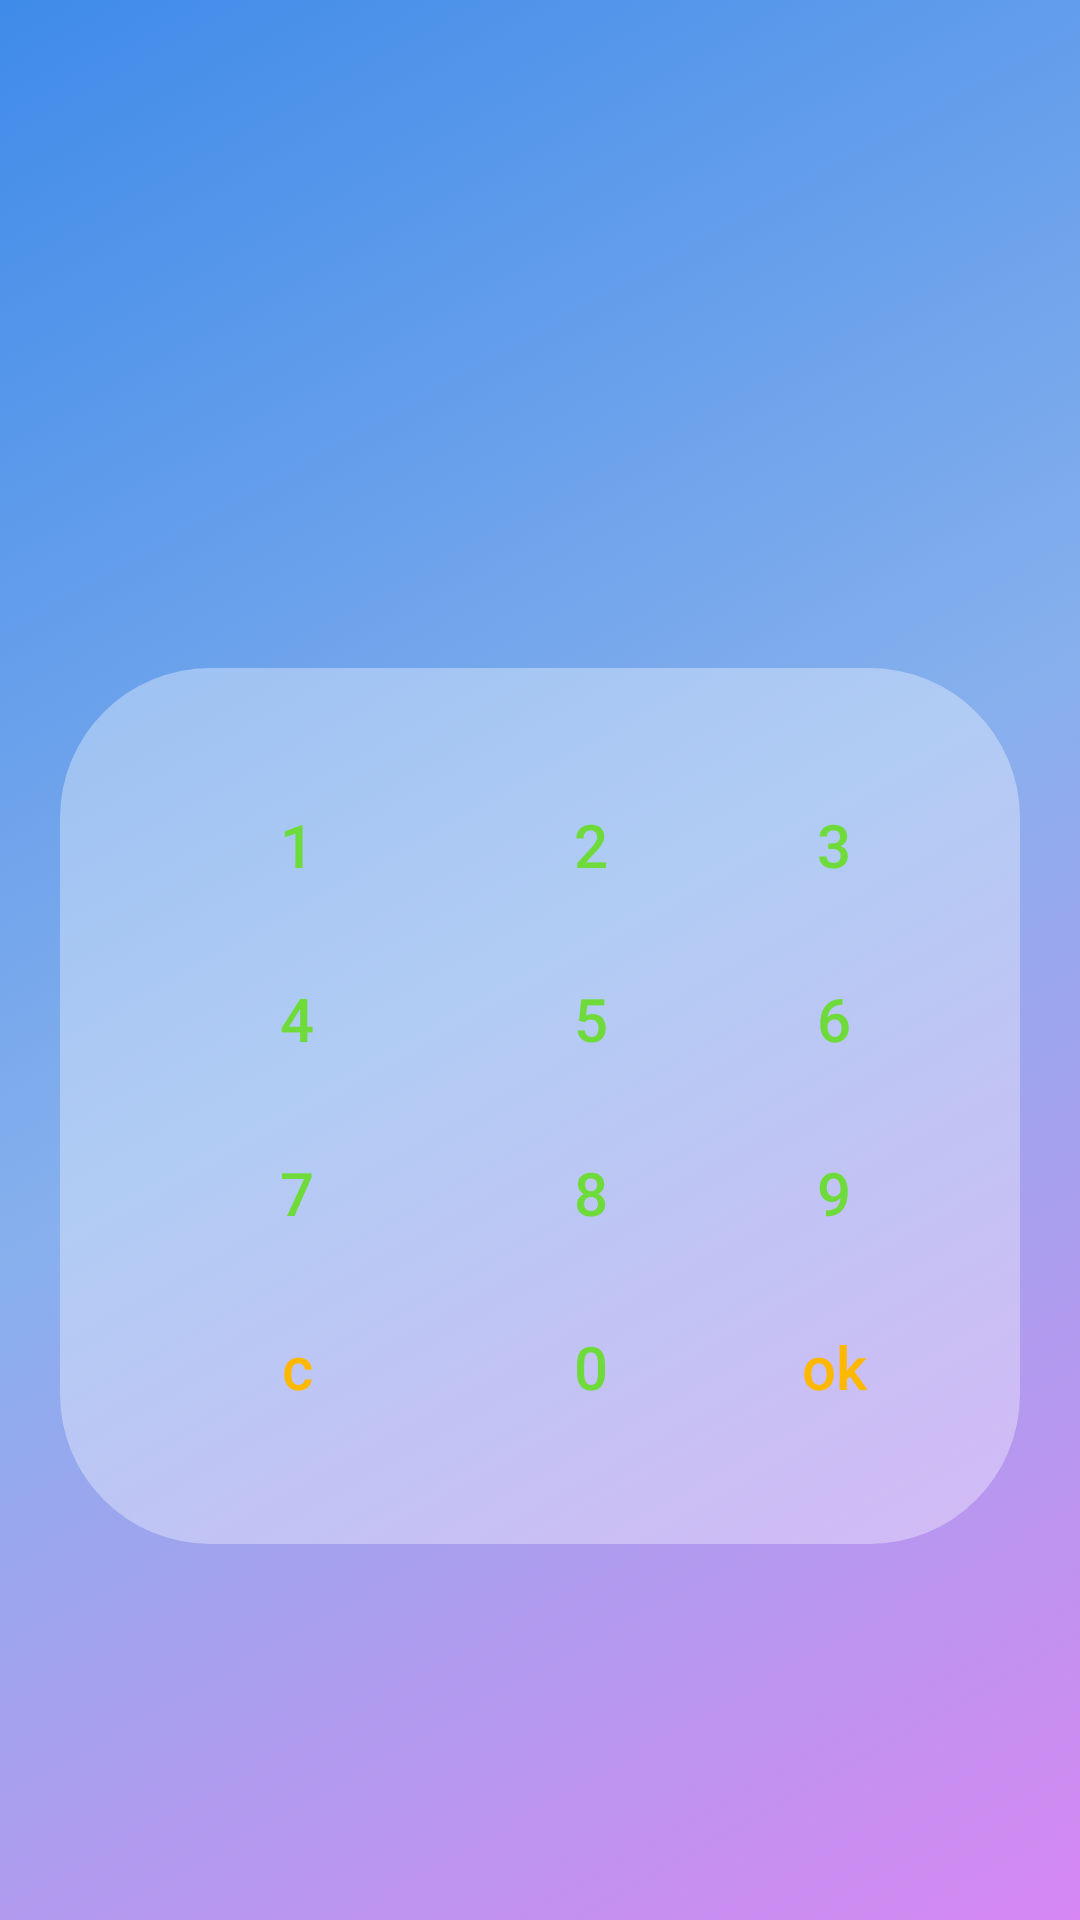

Here is an Android app screen rendered from its layout file. Give the layout XML and the strings, colors and styles it references.
<!-- AndroidManifest.xml: application theme Theme.KeyLib -->
<!-- res/layout/activity_password_screen.xml -->
<?xml version="1.0" encoding="utf-8"?>
<androidx.constraintlayout.widget.ConstraintLayout xmlns:android="http://schemas.android.com/apk/res/android"
    xmlns:app="http://schemas.android.com/apk/res-auto"
    xmlns:tools="http://schemas.android.com/tools"
    android:layout_width="match_parent"
    android:layout_height="match_parent"
    android:background="@drawable/activity_background_theme"
    tools:context=".screens.PasswordScreen">

    <LinearLayout
        android:layout_width="match_parent"
        android:layout_height="wrap_content"
        android:orientation="vertical"
        android:gravity="center_horizontal"
        app:layout_constraintBottom_toBottomOf="parent"
        app:layout_constraintTop_toTopOf="parent"
        tools:ignore="MissingConstraints">

        <TextView
            android:id="@+id/tv_message"
            android:layout_width="wrap_content"
            android:layout_height="wrap_content"
            android:layout_margin="15dp"
            android:textColor="@color/white"
            android:textSize="30sp" />


        <TextView
            android:id="@+id/password_inputed"
            android:layout_width="wrap_content"
            android:layout_height="wrap_content"
            android:textColor="@color/white"
            android:textSize="20sp" />



        <LinearLayout
            android:layout_width="match_parent"
            android:layout_height="wrap_content"
            android:layout_margin="20dp"
            android:background="@drawable/items_background"
            android:orientation="vertical"
            android:padding="30dp">


            <LinearLayout
                android:layout_width="match_parent"
                android:layout_height="wrap_content"
                android:gravity="center_horizontal"
                android:orientation="horizontal">

                <androidx.appcompat.widget.AppCompatButton
                    android:id="@+id/num1"
                    android:layout_width="wrap_content"
                    android:layout_height="wrap_content"
                    android:layout_marginHorizontal="5dp"
                    android:layout_marginVertical="5dp"
                    android:background="@drawable/text_input_theme"
                    android:elevation="10dp"
                    android:text="1"
                    android:textAllCaps="false"
                    android:textColor="@color/text_green"
                    android:textSize="20sp"
                    tools:ignore="ButtonStyle" />

                <androidx.appcompat.widget.AppCompatButton
                    android:id="@+id/num2"
                    android:layout_width="wrap_content"
                    android:layout_height="wrap_content"
                    android:layout_marginHorizontal="5dp"
                    android:layout_marginVertical="5dp"
                    android:background="@drawable/text_input_theme"
                    android:elevation="10dp"
                    android:text="2"
                    android:textAllCaps="false"
                    android:textColor="@color/text_green"
                    android:textSize="20sp"
                    tools:ignore="ButtonStyle" />

                <androidx.appcompat.widget.AppCompatButton
                    android:id="@+id/num3"
                    android:layout_width="wrap_content"
                    android:layout_height="wrap_content"
                    android:layout_marginHorizontal="5dp"
                    android:layout_marginVertical="5dp"
                    android:background="@drawable/text_input_theme"
                    android:elevation="10dp"
                    android:text="3"
                    android:textAllCaps="false"
                    android:textColor="@color/text_green"
                    android:textSize="20sp"
                    tools:ignore="ButtonStyle" />

            </LinearLayout>

            <LinearLayout
                android:layout_width="match_parent"
                android:layout_height="wrap_content"
                android:gravity="center_horizontal"
                android:orientation="horizontal">

                <androidx.appcompat.widget.AppCompatButton
                    android:layout_width="wrap_content"
                    android:id="@+id/num4"
                    android:layout_height="wrap_content"
                    android:layout_marginHorizontal="5dp"
                    android:layout_marginVertical="5dp"
                    android:background="@drawable/text_input_theme"
                    android:elevation="10dp"
                    android:text="4"
                    android:textAllCaps="false"
                    android:textColor="@color/text_green"
                    android:textSize="20sp"
                    tools:ignore="ButtonStyle" />

                <androidx.appcompat.widget.AppCompatButton
                    android:layout_width="wrap_content"
                    android:id="@+id/num5"
                    android:layout_height="wrap_content"
                    android:layout_marginHorizontal="5dp"
                    android:layout_marginVertical="5dp"
                    android:background="@drawable/text_input_theme"
                    android:elevation="10dp"
                    android:text="5"
                    android:textAllCaps="false"
                    android:textColor="@color/text_green"
                    android:textSize="20sp"
                    tools:ignore="ButtonStyle" />

                <androidx.appcompat.widget.AppCompatButton
                    android:id="@+id/num6"
                    android:layout_width="wrap_content"
                    android:layout_height="wrap_content"
                    android:layout_marginHorizontal="5dp"
                    android:layout_marginVertical="5dp"
                    android:background="@drawable/text_input_theme"
                    android:elevation="10dp"
                    android:text="6"
                    android:textAllCaps="false"
                    android:textColor="@color/text_green"
                    android:textSize="20sp"
                    tools:ignore="ButtonStyle" />

            </LinearLayout>

            <LinearLayout
                android:layout_width="match_parent"
                android:layout_height="wrap_content"
                android:gravity="center_horizontal"
                android:orientation="horizontal">

                <androidx.appcompat.widget.AppCompatButton
                    android:layout_width="wrap_content"
                    android:id="@+id/num7"
                    android:layout_height="wrap_content"
                    android:layout_marginHorizontal="5dp"
                    android:layout_marginVertical="5dp"
                    android:background="@drawable/text_input_theme"
                    android:elevation="10dp"
                    android:text="7"
                    android:textAllCaps="false"
                    android:textColor="@color/text_green"
                    android:textSize="20sp"
                    tools:ignore="ButtonStyle" />

                <androidx.appcompat.widget.AppCompatButton
                    android:id="@+id/num8"
                    android:layout_width="wrap_content"
                    android:layout_height="wrap_content"
                    android:layout_marginHorizontal="5dp"
                    android:layout_marginVertical="5dp"
                    android:background="@drawable/text_input_theme"
                    android:elevation="10dp"
                    android:text="8"
                    android:textAllCaps="false"
                    android:textColor="@color/text_green"
                    android:textSize="20sp"
                    tools:ignore="ButtonStyle" />

                <androidx.appcompat.widget.AppCompatButton
                    android:id="@+id/num9"
                    android:layout_width="wrap_content"
                    android:layout_height="wrap_content"
                    android:layout_marginHorizontal="5dp"
                    android:layout_marginVertical="5dp"
                    android:background="@drawable/text_input_theme"
                    android:elevation="10dp"
                    android:text="9"
                    android:textAllCaps="false"
                    android:textColor="@color/text_green"
                    android:textSize="20sp"
                    tools:ignore="ButtonStyle" />

            </LinearLayout>

            <LinearLayout
                android:layout_width="match_parent"
                android:layout_height="wrap_content"
                android:gravity="center_horizontal"
                android:orientation="horizontal">
                <androidx.appcompat.widget.AppCompatButton
                    android:layout_width="wrap_content"
                    android:id="@+id/numDel"
                    android:layout_height="wrap_content"
                    android:layout_marginHorizontal="5dp"
                    android:layout_marginVertical="5dp"
                    android:background="@drawable/text_input_theme"
                    android:elevation="10dp"
                    android:text="c"
                    android:textAllCaps="false"
                    android:textColor="@color/btn_orange"
                    android:textSize="20sp"
                    tools:ignore="ButtonStyle" />

                <androidx.appcompat.widget.AppCompatButton
                    android:layout_width="wrap_content"
                    android:id="@+id/num0"
                    android:layout_height="wrap_content"
                    android:layout_marginHorizontal="5dp"
                    android:layout_marginVertical="5dp"
                    android:background="@drawable/text_input_theme"
                    android:elevation="10dp"
                    android:text="0"
                    android:textAllCaps="false"
                    android:textColor="@color/text_green"
                    android:textSize="20sp"
                    tools:ignore="ButtonStyle" />

                <androidx.appcompat.widget.AppCompatButton
                    android:id="@+id/password_submit_btn"
                    android:layout_width="wrap_content"
                    android:layout_height="wrap_content"
                    android:layout_marginHorizontal="5dp"
                    android:layout_marginVertical="5dp"
                    android:background="@drawable/text_input_theme"
                    android:elevation="10dp"
                    android:text="ok"
                    android:textAllCaps="false"
                    android:textColor="@color/btn_orange"
                    android:textSize="20sp"
                    tools:ignore="ButtonStyle" />

            </LinearLayout>

        </LinearLayout>




    </LinearLayout>




</androidx.constraintlayout.widget.ConstraintLayout>
<!-- resources referenced by this layout -->
<resources>
  <color name="btn_orange">#FFB800</color>
  <color name="text_green">#6EDB3B</color>
  <color name="white">#FFFFFFFF</color>
  <!-- drawable activity_background_theme (drawable) -->
  <?xml version="1.0" encoding="UTF-8"?>
  <selector xmlns:android="http://schemas.android.com/apk/res/android">
  <item>
  <shape>
  
      <gradient
          android:startColor = "#D687F1"
          android:endColor="#3F8BE9"
          android:centerColor="#87B0ED"
          android:angle="135"/>
  
  </shape>
  </item>
  </selector>
  <!-- drawable items_background (drawable) -->
  <?xml version="1.0" encoding="utf-8"?>
  <selector xmlns:android="http://schemas.android.com/apk/res/android">
      <item>
          <shape android:shape="rectangle">
              <corners android:radius="50dp"/>
              <size  android:height="55dp"/>
              <solid android:color="@color/item_background_color"/>
  
          </shape>
      </item>
  
  </selector>
  <style name="Theme.KeyLib" parent="Theme.MaterialComponents.DayNight.NoActionBar">
          
          <item name="colorPrimary">@color/purple_500</item>
          <item name="colorPrimaryVariant">@color/purple_700</item>
          <item name="colorOnPrimary">@color/white</item>
          
          <item name="colorSecondary">@color/teal_200</item>
          <item name="colorSecondaryVariant">@color/teal_700</item>
          <item name="colorOnSecondary">@color/black</item>
          
          <item name="android:statusBarColor" tools:targetApi="l">?attr/colorPrimaryVariant</item>
          
      </style>
  <color name="item_background_color">#59ffffff</color>
  <color name="purple_500">#FF6200EE</color>
  <color name="purple_700">#FF3700B3</color>
  <color name="teal_200">#FF03DAC5</color>
  <color name="teal_700">#FF018786</color>
  <color name="black">#FF000000</color>
</resources>
